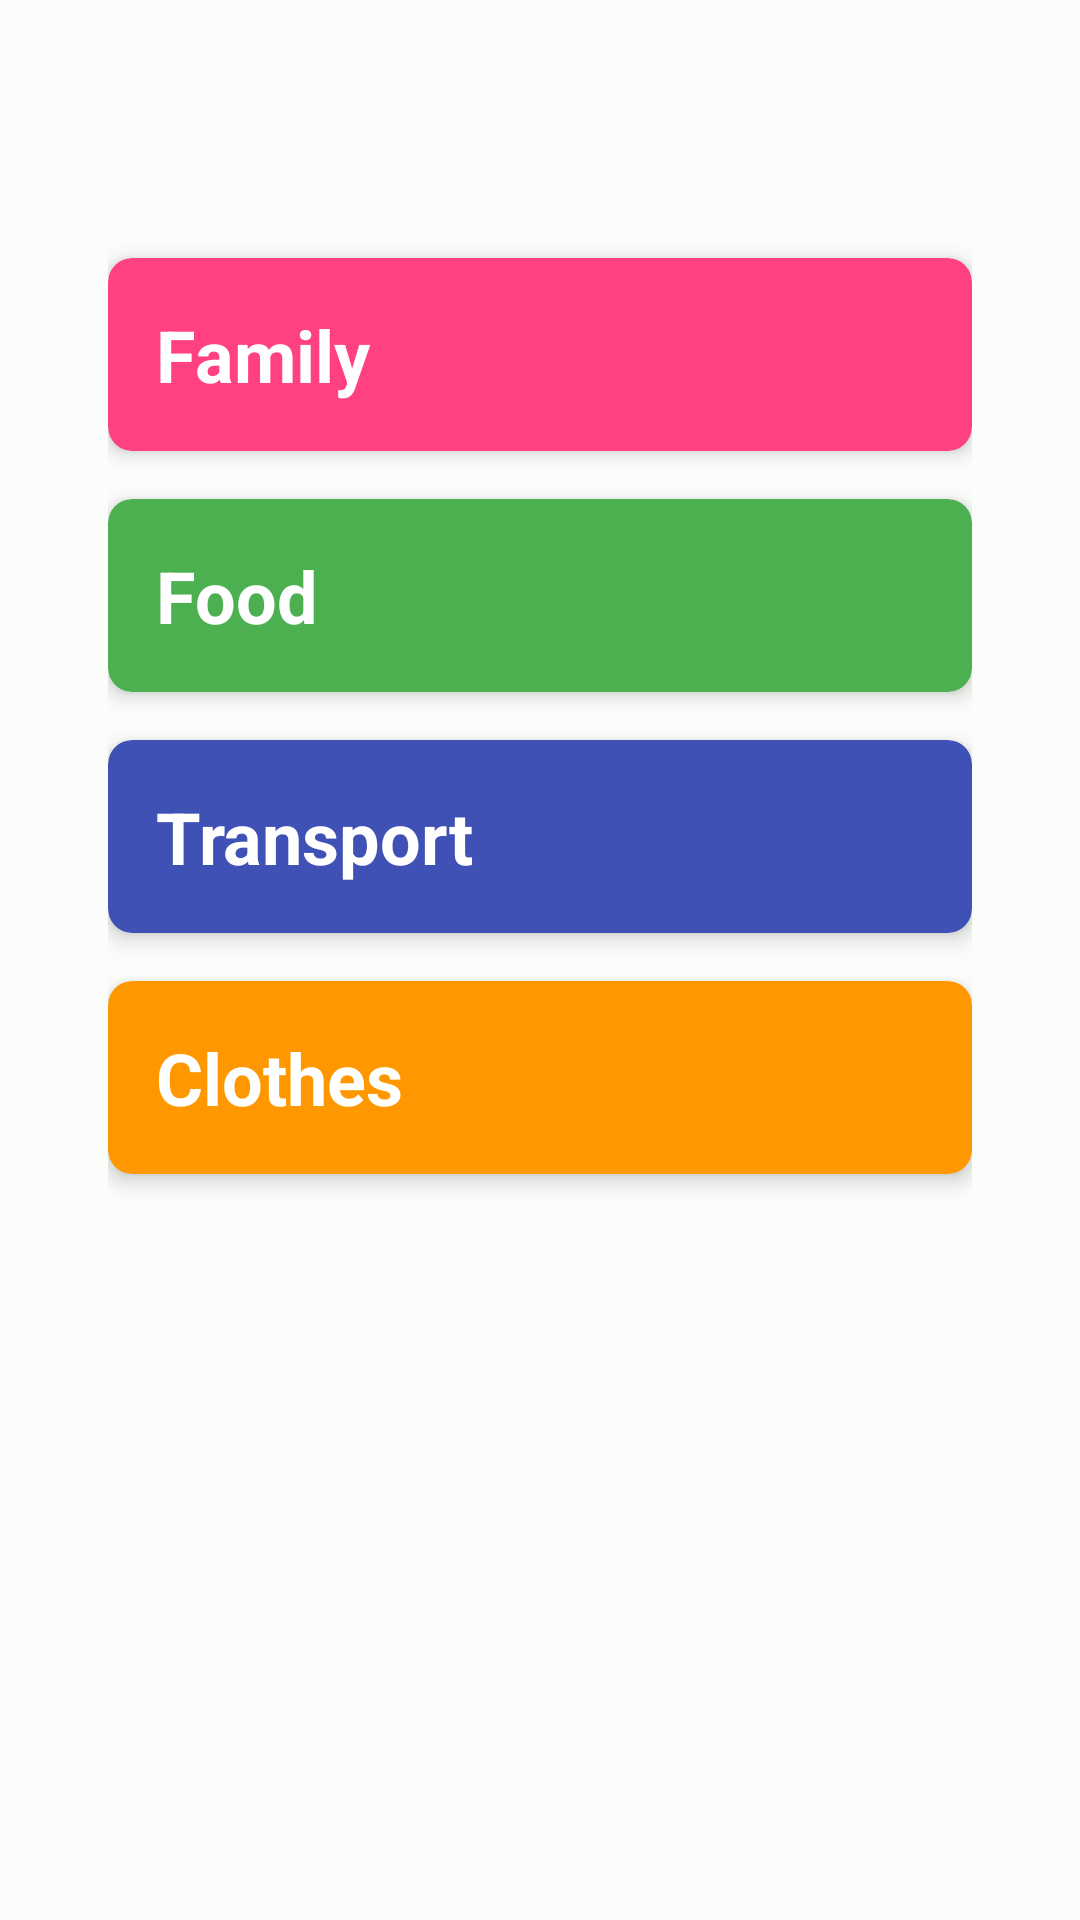

Write the Android layout XML for this screen, with the resource values it uses.
<!-- AndroidManifest.xml: application theme Theme.LearnEnglish -->
<!-- res/layout/fragment_vocabulary.xml -->
<?xml version="1.0" encoding="utf-8"?>
<LinearLayout xmlns:android="http://schemas.android.com/apk/res/android"
    xmlns:app="http://schemas.android.com/apk/res-auto"
    xmlns:tools="http://schemas.android.com/tools"
    android:id="@+id/vocabularyFragment"
    android:layout_width="match_parent"
    android:layout_height="match_parent"
    android:orientation="vertical"
    android:padding="36dp"
    tools:context=".ui.main.vocabulary.VocabularyFragment">

    
    <androidx.cardview.widget.CardView
        android:id="@+id/family_card"
        android:layout_width="match_parent"
        android:layout_height="wrap_content"
        android:layout_marginBottom="16dp"
        android:layout_marginTop="50dp"
        app:cardBackgroundColor="#FF4081"
        app:cardCornerRadius="8dp"
        app:cardElevation="4dp">

        <TextView
            android:layout_width="match_parent"
            android:layout_height="wrap_content"
            android:padding="16dp"
            android:text="Family"
            android:textColor="#FFFFFF"
            android:textSize="24sp"
            android:textStyle="bold" />
    </androidx.cardview.widget.CardView>

    
    <androidx.cardview.widget.CardView
        android:id="@+id/food_card"
        android:layout_width="match_parent"
        android:layout_height="wrap_content"
        android:layout_marginBottom="16dp"
        app:cardBackgroundColor="#4CAF50"
        app:cardCornerRadius="8dp"
        app:cardElevation="4dp">

        <TextView
            android:layout_width="match_parent"
            android:layout_height="wrap_content"
            android:padding="16dp"
            android:text="Food"
            android:textColor="#FFFFFF"
            android:textSize="24sp"
            android:textStyle="bold" />
    </androidx.cardview.widget.CardView>

    
    <androidx.cardview.widget.CardView
        android:id="@+id/transport_card"
        android:layout_width="match_parent"
        android:layout_height="wrap_content"
        android:layout_marginBottom="16dp"
        app:cardBackgroundColor="#3F51B5"
        app:cardCornerRadius="8dp"
        app:cardElevation="4dp">

        <TextView
            android:layout_width="match_parent"
            android:layout_height="wrap_content"
            android:padding="16dp"
            android:text="Transport"
            android:textColor="#FFFFFF"
            android:textSize="24sp"
            android:textStyle="bold" />
    </androidx.cardview.widget.CardView>

    
    <androidx.cardview.widget.CardView
        android:id="@+id/clothes_card"
        android:layout_width="match_parent"
        android:layout_height="wrap_content"
        app:cardBackgroundColor="#FF9800"
        app:cardCornerRadius="8dp"
        app:cardElevation="4dp">

        <TextView

            android:layout_width="match_parent"
            android:layout_height="wrap_content"
            android:padding="16dp"
            android:text="Clothes"
            android:textColor="#FFFFFF"
            android:textSize="24sp"
            android:textStyle="bold" />
    </androidx.cardview.widget.CardView>

</LinearLayout>
<!-- resources referenced by this layout -->
<resources>
  <style name="Theme.LearnEnglish" parent="Base.Theme.LearnEnglish" />
  <style name="Base.Theme.LearnEnglish" parent="Theme.Material3.DayNight.NoActionBar">
          <item name="colorPrimary">@color/md_theme_light_primary</item>
          <item name="colorOnPrimary">@color/md_theme_light_onPrimary</item>
          <item name="colorPrimaryContainer">@color/md_theme_light_primaryContainer</item>
          <item name="colorOnPrimaryContainer">@color/md_theme_light_onPrimaryContainer</item>
          <item name="colorSecondary">@color/md_theme_light_secondary</item>
          <item name="colorOnSecondary">@color/md_theme_light_onSecondary</item>
          <item name="colorSecondaryContainer">@color/md_theme_light_secondaryContainer</item>
          <item name="colorOnSecondaryContainer">@color/md_theme_light_onSecondaryContainer</item>
          <item name="colorTertiary">@color/md_theme_light_tertiary</item>
          <item name="colorOnTertiary">@color/md_theme_light_onTertiary</item>
          <item name="colorTertiaryContainer">@color/md_theme_light_tertiaryContainer</item>
          <item name="colorOnTertiaryContainer">@color/md_theme_light_onTertiaryContainer</item>
          <item name="colorError">@color/md_theme_light_error</item>
          <item name="colorErrorContainer">@color/md_theme_light_errorContainer</item>
          <item name="colorOnError">@color/md_theme_light_onError</item>
          <item name="colorOnErrorContainer">@color/md_theme_light_onErrorContainer</item>
          <item name="android:colorBackground">@color/md_theme_light_background</item>
          <item name="colorOnBackground">@color/md_theme_light_onBackground</item>
          <item name="colorSurface">@color/md_theme_light_surface</item>
          <item name="colorOnSurface">@color/md_theme_light_onSurface</item>
          <item name="colorSurfaceVariant">@color/md_theme_light_surfaceVariant</item>
          <item name="colorOnSurfaceVariant">@color/md_theme_light_onSurfaceVariant</item>
          <item name="colorOutline">@color/md_theme_light_outline</item>
          <item name="colorOnSurfaceInverse">@color/md_theme_light_inverseOnSurface</item>
          <item name="colorSurfaceInverse">@color/md_theme_light_inverseSurface</item>
          <item name="colorPrimaryInverse">@color/md_theme_light_inversePrimary</item>
  
          <item name="android:windowActivityTransitions">true</item>
      </style>
  <color name="md_theme_light_primary">#006B55</color>
  <color name="md_theme_light_onPrimary">#FFFFFF</color>
  <color name="md_theme_light_primaryContainer">#7FF8D4</color>
  <color name="md_theme_light_onPrimaryContainer">#002018</color>
  <color name="md_theme_light_secondary">#4B635A</color>
  <color name="md_theme_light_onSecondary">#FFFFFF</color>
  <color name="md_theme_light_secondaryContainer">#CEE9DD</color>
  <color name="md_theme_light_onSecondaryContainer">#072019</color>
  <color name="md_theme_light_tertiary">#406376</color>
  <color name="md_theme_light_onTertiary">#FFFFFF</color>
  <color name="md_theme_light_tertiaryContainer">#C4E7FF</color>
  <color name="md_theme_light_onTertiaryContainer">#001E2C</color>
  <color name="md_theme_light_error">#BA1A1A</color>
  <color name="md_theme_light_errorContainer">#FFDAD6</color>
  <color name="md_theme_light_onError">#FFFFFF</color>
  <color name="md_theme_light_onErrorContainer">#410002</color>
  <color name="md_theme_light_background">#FBFDFA</color>
  <color name="md_theme_light_onBackground">#191C1B</color>
  <color name="md_theme_light_surface">#FBFDFA</color>
  <color name="md_theme_light_onSurface">#191C1B</color>
  <color name="md_theme_light_surfaceVariant">#DBE5DF</color>
  <color name="md_theme_light_onSurfaceVariant">#3F4945</color>
  <color name="md_theme_light_outline">#6F7975</color>
  <color name="md_theme_light_inverseOnSurface">#EFF1EE</color>
  <color name="md_theme_light_inverseSurface">#2E312F</color>
  <color name="md_theme_light_inversePrimary">#60DBB8</color>
</resources>
